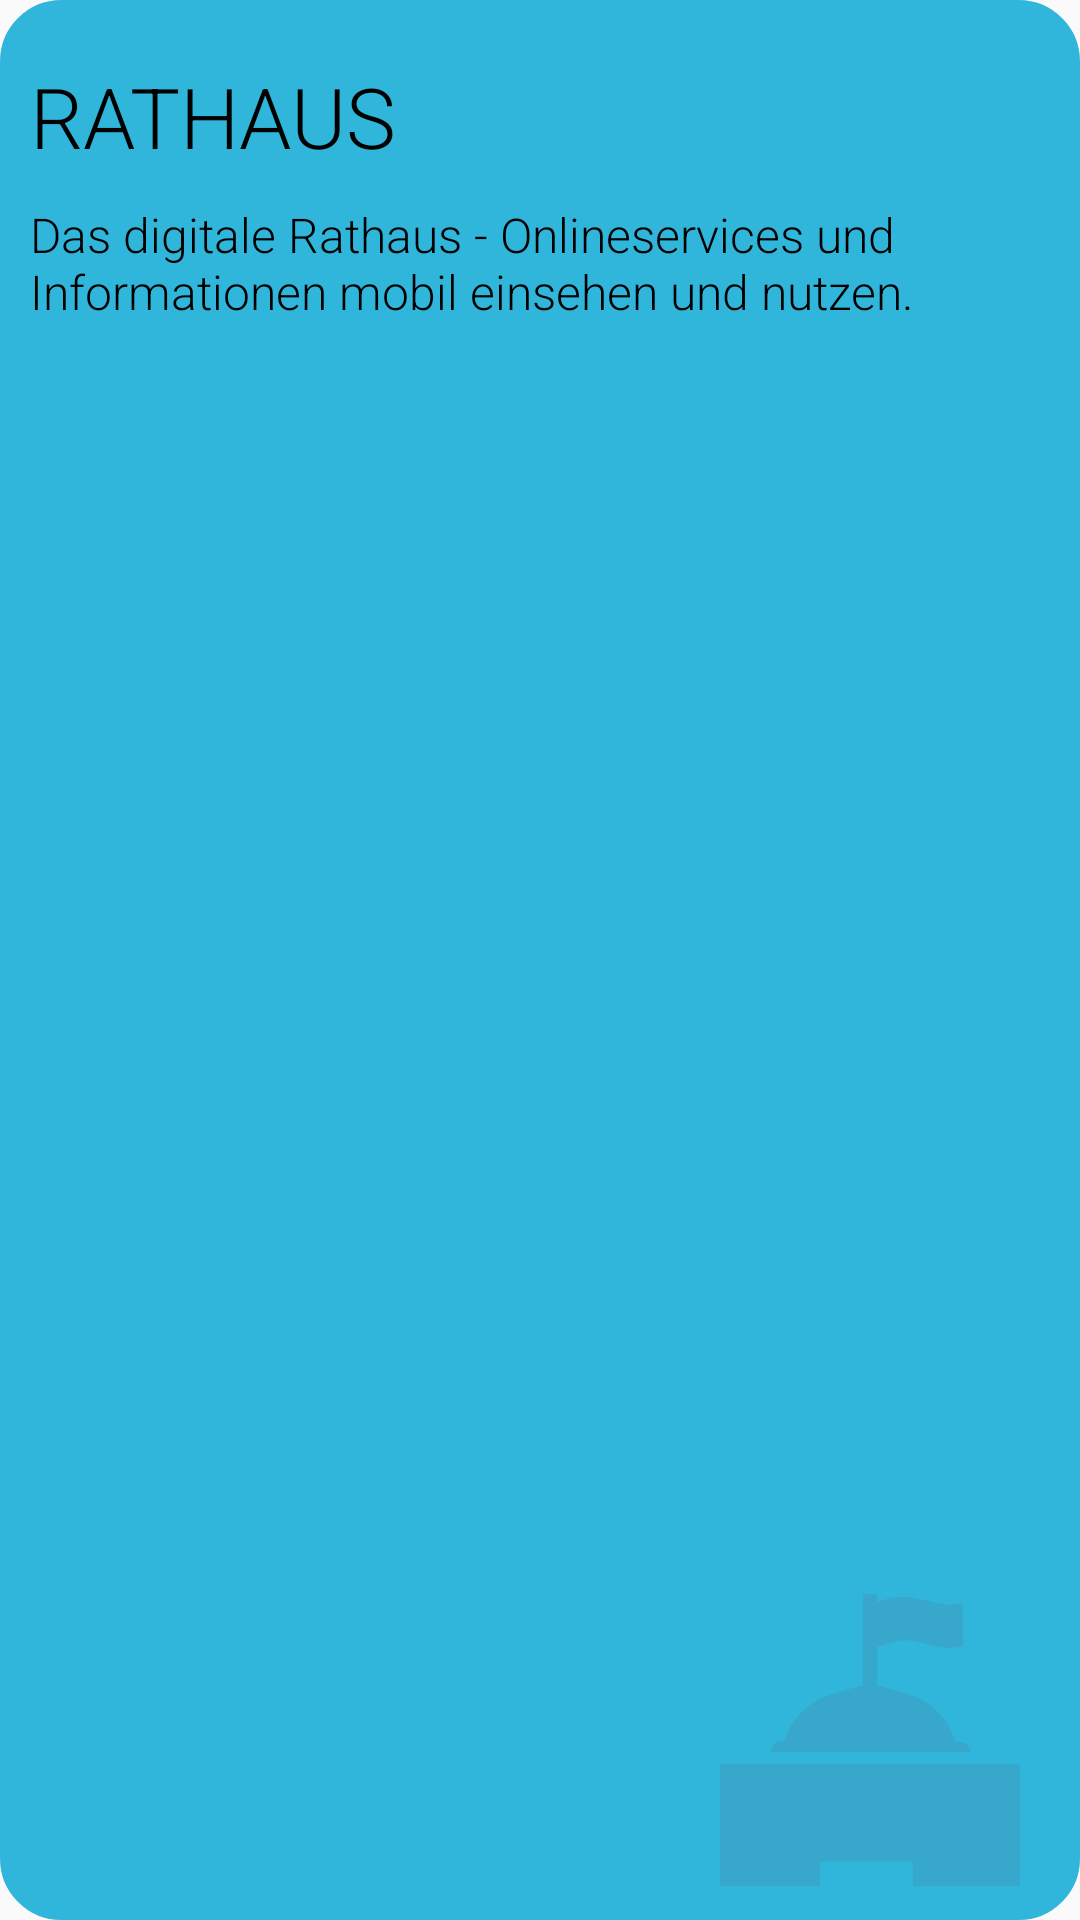

Produce the Android XML layout that renders to this screen, including the resource entries it uses.
<!-- AndroidManifest.xml: application theme Theme.DingensKirchen -->
<!-- res/layout/widget_council.xml -->
<?xml version="1.0" encoding="utf-8"?>
<androidx.constraintlayout.widget.ConstraintLayout
    xmlns:android="http://schemas.android.com/apk/res/android"
    xmlns:app="http://schemas.android.com/apk/res-auto"
    android:layout_width="match_parent"
    android:layout_height="wrap_content"
    android:paddingBottom="10dp"
    android:background="@drawable/widget_rounded_corners"
    android:backgroundTint="@color/secondaryHighlight">

    <ImageView
        android:layout_width="100dp"
        android:layout_height="100dp"
        android:layout_marginEnd="20dp"
        android:src="@drawable/ic_government"
        app:layout_constraintEnd_toEndOf="parent"
        app:layout_constraintBottom_toBottomOf="parent"
        android:alpha="0.2"/>

    <TextView
        android:id="@+id/council_title"
        android:layout_width="match_parent"
        android:layout_height="wrap_content"
        android:layout_marginTop="20dp"
        android:layout_marginStart="10dp"
        android:layout_marginEnd="10dp"
        app:layout_constraintTop_toTopOf="parent"
        app:layout_constraintStart_toStartOf="parent"
        app:layout_constraintEnd_toEndOf="parent"
        android:text="@string/council_widget_headline"
        android:textSize="28sp"
        android:fontFamily="sans-serif-light"
        android:textColor="@color/black"/>

    <TextView
        android:id="@+id/council_example"
        android:layout_width="match_parent"
        android:layout_height="wrap_content"
        android:layout_marginTop="10dp"
        android:layout_marginStart="10dp"
        android:layout_marginEnd="10dp"
        app:layout_constraintTop_toBottomOf="@id/council_title"
        app:layout_constraintStart_toStartOf="@id/council_title"
        app:layout_constraintEnd_toEndOf="@id/council_title"
        android:text="@string/council_widget_desc"
        android:textSize="16sp"
        android:fontFamily="sans-serif-light"
        android:textColor="@color/black"/>

</androidx.constraintlayout.widget.ConstraintLayout>
<!-- resources referenced by this layout -->
<resources>
  <color name="black">#FF000000</color>
  <color name="secondaryHighlight">#30b6db</color>
  <!-- drawable ic_government (drawable) -->
  <vector xmlns:android="http://schemas.android.com/apk/res/android"
      android:width="76dp"
      android:height="74dp"
      android:viewportWidth="76"
      android:viewportHeight="74">
    <path
        android:pathData="M76,43.167L76,74L48.857,74L48.857,67.833L25.333,67.833L25.333,74L0,74L0,43.167ZM59.62,37.547A17.494,17.494 0,0 0,52.547 27.68c-3.577,-2.533 -7.81,-3.012 -12.719,-4.554L39.81,23.126L39.81,13.369l0.948,-0.217 2.076,-0.655a22.672,22.672 0,0 1,2.273 -0.558,8.652 8.652,0 0,1 1.6,-0.213 14.445,14.445 0,0 1,2.555 0.281c1.028,0.213 2.123,0.442 3.235,0.7 1.16,0.3 2.195,0.526 3.2,0.718A12.79,12.79 0,0 0,58.12 13.692a20.391,20.391 0,0 0,3.4 -0.4L61.52,2.129A14.323,14.323 0,0 1,58.12 2.698a11.806,11.806 0,0 1,-2.445 -0.293c-1,-0.163 -2.032,-0.418 -3.192,-0.7q-1.551,-0.4 -3.136,-0.688a11.205,11.205 0,0 0,-2.316 -0.294,19.45 19.45,0 0,0 -7.22,1.32L39.811,0L36.19,0L36.19,23.125h-0.114c-4.871,1.542 -9.136,2.109 -12.71,4.642a17.745,17.745 0,0 0,-7.088 9.652S12.81,37 12.81,40.08L63.42,40.08c0,-3.083 -3.8,-2.536 -3.8,-2.536Z"
        android:fillColor="#53758d"/>
  </vector>
  <!-- drawable widget_rounded_corners (drawable) -->
  <?xml version="1.0" encoding="utf-8"?>
  <shape
      xmlns:android="http://schemas.android.com/apk/res/android"
      android:shape="rectangle">
      <corners android:radius="20dp" />
      
      <stroke android:width="1dp" android:color="#000" />
  </shape>
  <string name="council_widget_desc">Das digitale Rathaus - Onlineservices und Informationen mobil einsehen und nutzen.</string>
  <string name="council_widget_headline">RATHAUS</string>
  <style name="Theme.DingensKirchen" parent="Theme.AppCompat.Light">
          
          <item name="colorPrimary">@color/white</item>
          <item name="colorPrimaryVariant">@color/primaryBackground</item>
          <item name="colorOnPrimary">@color/black</item>
          
          <item name="colorSecondary">@color/white</item>
          <item name="colorSecondaryVariant">@color/primaryBackground</item>
          <item name="colorOnSecondary">@color/black</item>
          
          <item name="android:statusBarColor" tools:targetApi="l">?attr/colorPrimaryVariant</item>
          <item name="android:textColorPrimary">@color/black</item>
          <item name="titleTextColor">@color/black</item>
          <item name="colorControlNormal">?android:textColorPrimary</item>
          
      </style>
  <color name="white">#FFFFFFFF</color>
      // Dingenskirchen primary Colors
  <color name="primaryBackground">#D4D4D4</color>
</resources>
